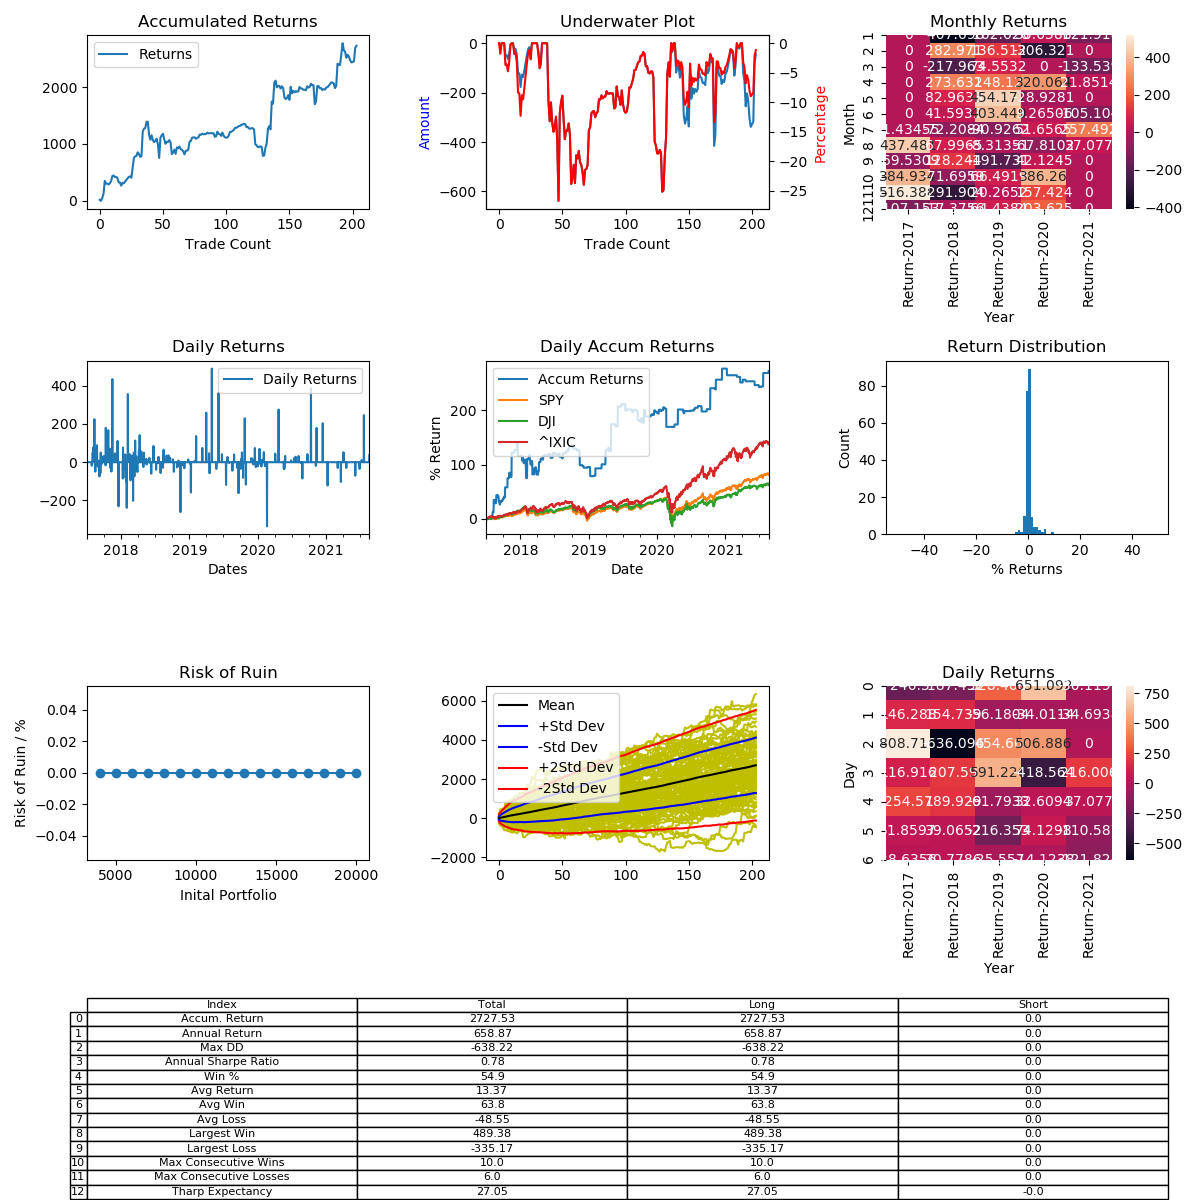

The table this chart was drawn from, first rows:
, Entry Time, Exit Time, Symbol, Direction, Entry, Exit
0, 2017-07-02 09:20:00, 2017-07-07 20:40:00, BTCUSD, LONG, 2457, 2498
1, 2017-07-28 18:40:00, 2017-08-02 19:20:00, BTCUSD, LONG, 2750, 2700
2, 2017-08-03 03:40:00, 2017-08-04 10:00:00, BTCUSD, LONG, 2720, 2857
3, 2017-08-05 16:00:00, 2017-08-11 06:00:00, BTCUSD, LONG, 3229, 3478
4, 2017-08-11 08:40:00, 2017-08-15 06:20:00, BTCUSD, LONG, 3495, 4281
5, 2017-08-17 01:00:00, 2017-08-19 04:20:00, BTCUSD, LONG, 4364, 4148
6, 2017-08-20 00:20:00, 2017-08-20 21:00:00, BTCUSD, LONG, 4120, 4125
7, 2017-08-21 10:40:00, 2017-08-21 23:20:00, BTCUSD, LONG, 4054, 3990
8, 2017-08-22 21:20:00, 2017-08-24 11:00:00, BTCUSD, LONG, 4097, 4183
9, 2017-08-24 13:20:00, 2017-08-25 21:40:00, BTCUSD, LONG, 4178, 4343
10, 2017-08-25 22:00:00, 2017-08-31 23:00:00, BTCUSD, LONG, 4357, 4744
11, 2017-09-01 15:00:00, 2017-09-02 04:20:00, BTCUSD, LONG, 4827, 4866
12, 2017-09-02 17:40:00, 2017-09-03 15:20:00, BTCUSD, LONG, 4675, 4551
13, 2017-09-03 17:00:00, 2017-09-06 10:40:00, BTCUSD, LONG, 4630, 4650
14, 2017-09-06 11:20:00, 2017-09-07 01:00:00, BTCUSD, LONG, 4665, 4555
15, 2017-09-07 10:40:00, 2017-09-12 04:00:00, BTCUSD, LONG, 4619, 4275
16, 2017-09-12 04:20:00, 2017-09-12 14:00:00, BTCUSD, LONG, 4275, 4266
17, 2017-09-12 20:40:00, 2017-09-13 08:40:00, BTCUSD, LONG, 4180, 3950
18, 2017-09-14 04:00:00, 2017-09-19 01:00:00, BTCUSD, LONG, 3812, 4004
19, 2017-09-19 09:40:00, 2017-09-20 09:40:00, BTCUSD, LONG, 3963, 3924
20, 2017-09-20 16:40:00, 2017-09-28 15:00:00, BTCUSD, LONG, 4018, 4132
21, 2017-09-28 16:40:00, 2017-10-03 19:20:00, BTCUSD, LONG, 4156, 4286
22, 2017-10-03 23:40:00, 2017-10-08 03:00:00, BTCUSD, LONG, 4308, 4434
23, 2017-10-08 08:40:00, 2017-10-09 08:40:00, BTCUSD, LONG, 4456, 4570
24, 2017-10-10 08:20:00, 2017-10-10 14:20:00, BTCUSD, LONG, 4788, 4820
25, 2017-10-10 17:40:00, 2017-10-11 12:20:00, BTCUSD, LONG, 4893, 4780
26, 2017-10-11 18:40:00, 2017-10-24 11:20:00, BTCUSD, LONG, 4835, 5703
27, 2017-10-24 13:20:00, 2017-11-01 19:00:00, BTCUSD, LONG, 5648, 6592
28, 2017-11-01 23:00:00, 2017-11-02 02:40:00, BTCUSD, LONG, 6681, 6890
29, 2017-11-02 07:40:00, 2017-11-02 16:20:00, BTCUSD, LONG, 7010, 7040
30, 2017-11-02 21:00:00, 2017-11-05 16:40:00, BTCUSD, LONG, 7068, 7535
31, 2017-11-05 19:40:00, 2017-11-06 13:20:00, BTCUSD, LONG, 7590, 7362
32, 2017-11-10 06:20:00, 2017-11-15 02:40:00, BTCUSD, LONG, 7224, 6872
33, 2017-11-15 04:20:00, 2017-11-15 07:20:00, BTCUSD, LONG, 6848, 6934
34, 2017-11-15 10:00:00, 2017-11-29 23:00:00, BTCUSD, LONG, 6936, 9950
35, 2017-11-30 02:20:00, 2017-12-02 08:20:00, BTCUSD, LONG, 10468, 10955
36, 2017-12-11 02:00:00, 2017-12-12 04:40:00, BTCUSD, LONG, 16252, 16450
37, 2017-12-14 04:40:00, 2017-12-18 03:20:00, BTCUSD, LONG, 16801, 18669
38, 2017-12-18 09:20:00, 2017-12-18 09:40:00, BTCUSD, LONG, 18987, 18980
39, 2017-12-18 21:20:00, 2018-01-09 13:20:00, BTCUSD, LONG, 18835, 14500
40, 2018-01-10 22:40:00, 2018-01-11 11:00:00, BTCUSD, LONG, 14496, 13255
41, 2018-01-12 01:20:00, 2018-01-13 14:00:00, BTCUSD, LONG, 13396, 14423
42, 2018-01-13 15:20:00, 2018-01-16 07:00:00, BTCUSD, LONG, 14300, 13127
43, 2018-01-18 14:40:00, 2018-01-19 01:20:00, BTCUSD, LONG, 11939, 11499
44, 2018-01-21 22:00:00, 2018-01-22 10:20:00, BTCUSD, LONG, 11418, 11650
45, 2018-01-24 03:00:00, 2018-01-25 11:20:00, BTCUSD, LONG, 10774, 11211
46, 2018-01-29 19:00:00, 2018-01-31 10:00:00, BTCUSD, LONG, 11189, 10046
47, 2018-02-01 04:20:00, 2018-02-05 11:20:00, BTCUSD, LONG, 9989, 7605
48, 2018-02-06 13:20:00, 2018-02-15 01:20:00, BTCUSD, LONG, 6926, 9395
49, 2018-02-15 10:40:00, 2018-02-16 17:00:00, BTCUSD, LONG, 9679, 10087
50, 2018-02-17 18:20:00, 2018-02-21 01:40:00, BTCUSD, LONG, 10822, 11115
51, 2018-02-21 02:20:00, 2018-02-22 15:40:00, BTCUSD, LONG, 11072, 10022
52, 2018-02-24 05:20:00, 2018-02-24 18:40:00, BTCUSD, LONG, 10430, 9583
53, 2018-02-26 23:40:00, 2018-02-27 20:20:00, BTCUSD, LONG, 10300, 10660
54, 2018-02-28 01:40:00, 2018-03-01 11:20:00, BTCUSD, LONG, 10679, 10661
55, 2018-03-01 16:40:00, 2018-03-02 04:00:00, BTCUSD, LONG, 10730, 11058
56, 2018-03-05 09:20:00, 2018-03-06 15:40:00, BTCUSD, LONG, 11453, 10961
57, 2018-03-07 01:20:00, 2018-03-09 04:40:00, BTCUSD, LONG, 10826, 8640
58, 2018-03-09 11:00:00, 2018-03-09 21:40:00, BTCUSD, LONG, 8770, 9005
59, 2018-03-10 18:20:00, 2018-03-11 18:20:00, BTCUSD, LONG, 9100, 9560
... 144 more rows
